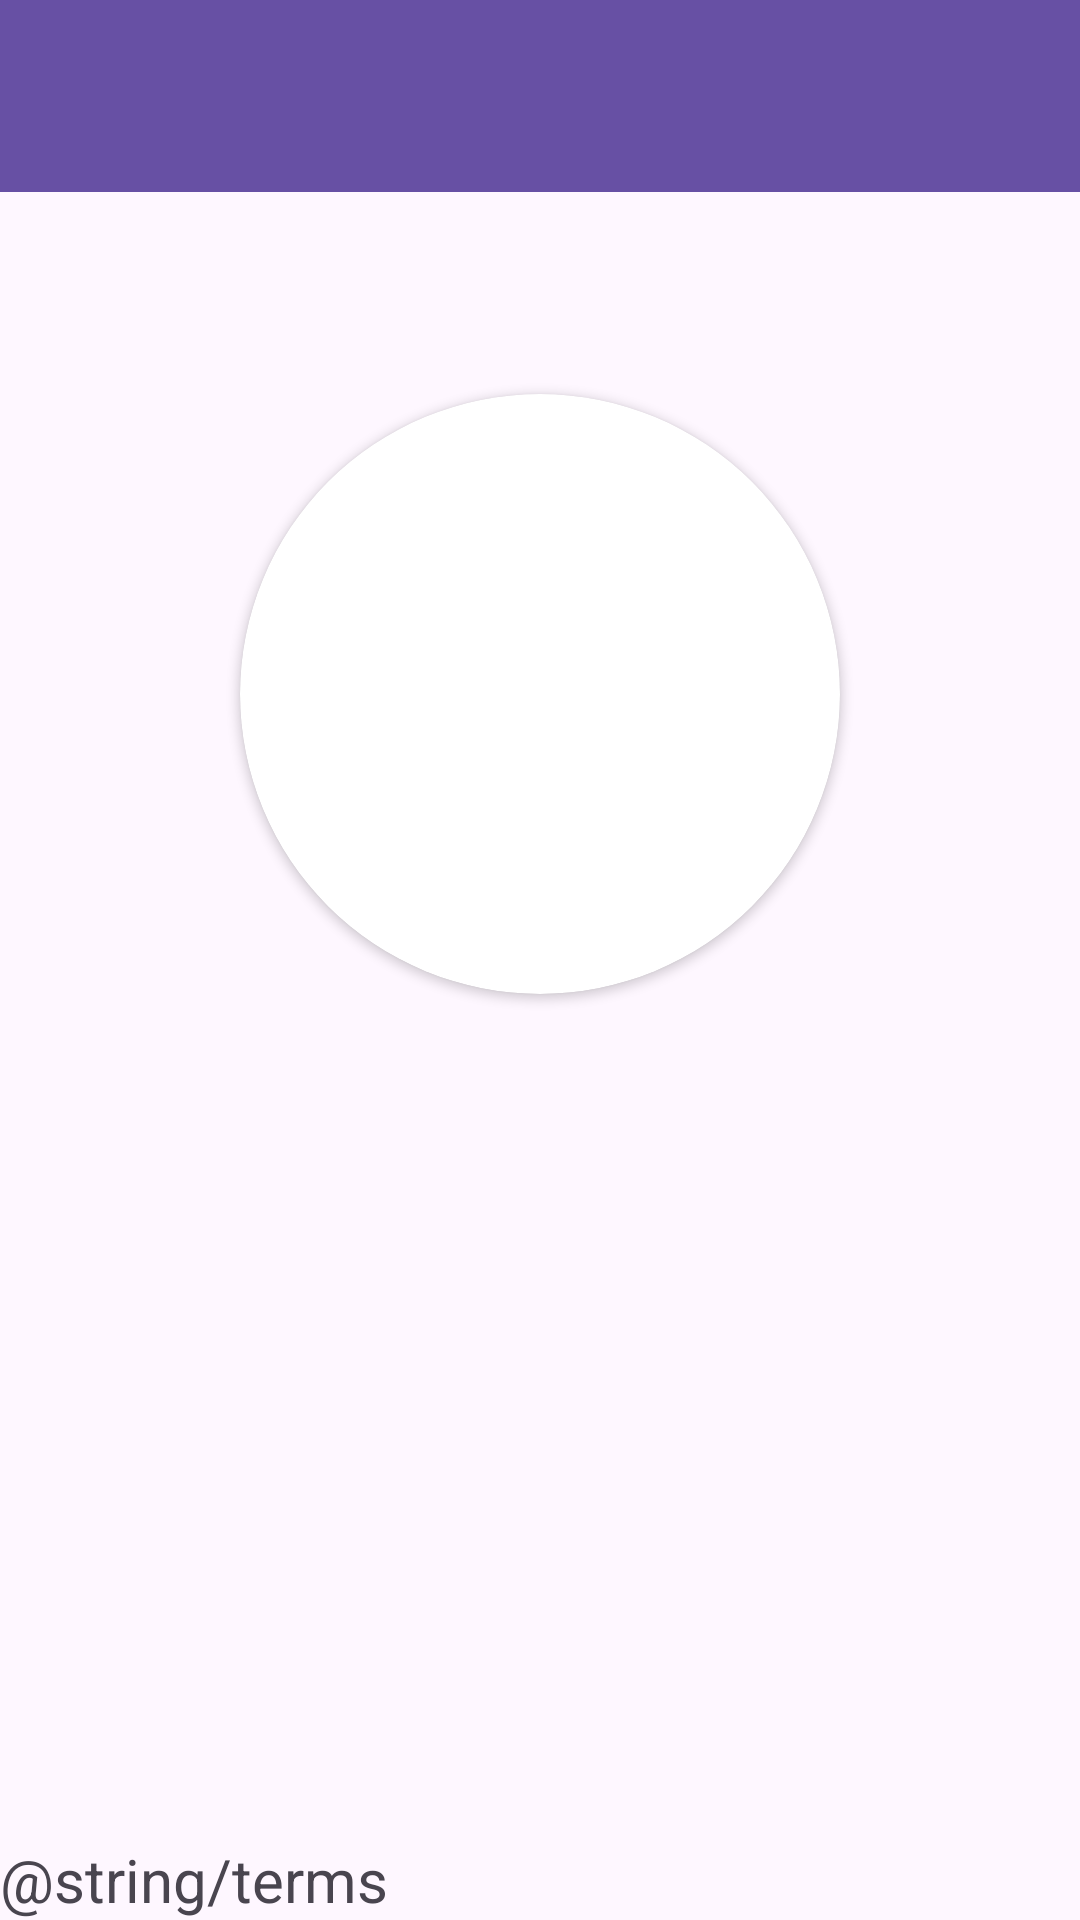

The Android layout XML behind this screen, and the referenced resources:
<!-- AndroidManifest.xml: application theme Theme.F23TimeTracker -->
<!-- res/layout/activity_profile.xml -->
<?xml version="1.0" encoding="utf-8"?>
<androidx.constraintlayout.widget.ConstraintLayout xmlns:android="http://schemas.android.com/apk/res/android"
    xmlns:app="http://schemas.android.com/apk/res-auto"
    xmlns:tools="http://schemas.android.com/tools"
    android:layout_width="match_parent"
    android:layout_height="match_parent"
    tools:context=".ProfileActivity">

    <include android:id="@+id/mainToolBar"
        layout="@layout/toolbar_main"
        android:layout_width="match_parent"
        android:layout_height="wrap_content"
        app:layout_constraintStart_toStartOf="parent"
        app:layout_constraintEnd_toEndOf="parent"
        app:layout_constraintTop_toTopOf="parent"
        />

    <TextView
        android:id="@+id/userNameTextView"
        android:layout_width="wrap_content"
        android:layout_height="wrap_content"
        tools:text="Aristotle Android"
        android:textSize="30sp"
        app:layout_constraintStart_toStartOf="parent"
        app:layout_constraintEnd_toEndOf="parent"
        app:layout_constraintTop_toBottomOf="@id/mainToolBar"/>

    <TextView
        android:id="@+id/emailTextView"
        android:layout_width="wrap_content"
        android:layout_height="wrap_content"
        tools:text="Aristotle Android"
        app:layout_constraintStart_toStartOf="parent"
        app:layout_constraintEnd_toEndOf="parent"
        app:layout_constraintTop_toBottomOf="@id/userNameTextView"/>

    <TextView
        android:id="@+id/termsTextView"
        android:layout_width="match_parent"
        android:layout_height="wrap_content"
        android:text="@string/terms"
        android:maxLines="20"
        android:scrollbars="vertical"
        app:layout_constraintStart_toStartOf="parent"
        app:layout_constraintEnd_toEndOf="parent"
        app:layout_constraintBottom_toBottomOf="parent"/>

    <androidx.cardview.widget.CardView
        android:layout_width="200dp"
        android:layout_height="200dp"
        app:cardCornerRadius="100dp"
        android:layout_marginTop="@dimen/margin_top"
        app:layout_constraintTop_toBottomOf="@id/emailTextView"
        app:layout_constraintStart_toStartOf="parent"
        app:layout_constraintEnd_toEndOf="parent">
        <ImageView
            android:id="@+id/imageView"
            android:scaleType="centerCrop"
            android:layout_width="match_parent"
            android:layout_height="match_parent"
            tools:srcCompat="@tools:sample/avatars"
       />
    </androidx.cardview.widget.CardView>


</androidx.constraintlayout.widget.ConstraintLayout>
<!-- res/layout/toolbar_main.xml (included above) -->
<?xml version="1.0" encoding="utf-8"?>
<androidx.constraintlayout.widget.ConstraintLayout xmlns:android="http://schemas.android.com/apk/res/android"
    android:layout_width="match_parent"
    android:layout_height="match_parent"
    xmlns:app="http://schemas.android.com/apk/res-auto">

    <androidx.appcompat.widget.Toolbar
        android:id="@+id/toolbar"
        android:layout_width="match_parent"
        android:layout_height="wrap_content"
        android:background="?attr/colorPrimary"
        android:minHeight="?attr/actionBarSize"
        android:theme="?attr/actionBarTheme"
        app:titleTextColor="@color/white"
        app:layout_constraintTop_toTopOf="parent"
        app:layout_constraintStart_toStartOf="parent"
        app:layout_constraintEnd_toEndOf="parent"
        />

</androidx.constraintlayout.widget.ConstraintLayout>
<!-- resources referenced by this layout -->
<resources>
  <style name="Theme.F23TimeTracker" parent="Base.Theme.F23TimeTracker" />
  <style name="Base.Theme.F23TimeTracker" parent="Theme.Material3.DayNight.NoActionBar">
          
          
          <item name="android:textSize">20sp</item>
      </style>
  <!-- not gathered from this repository: default colours our renderer supplied (Android Studio template values) -->
  <color name="white">#FFFFFFFF</color>
</resources>
